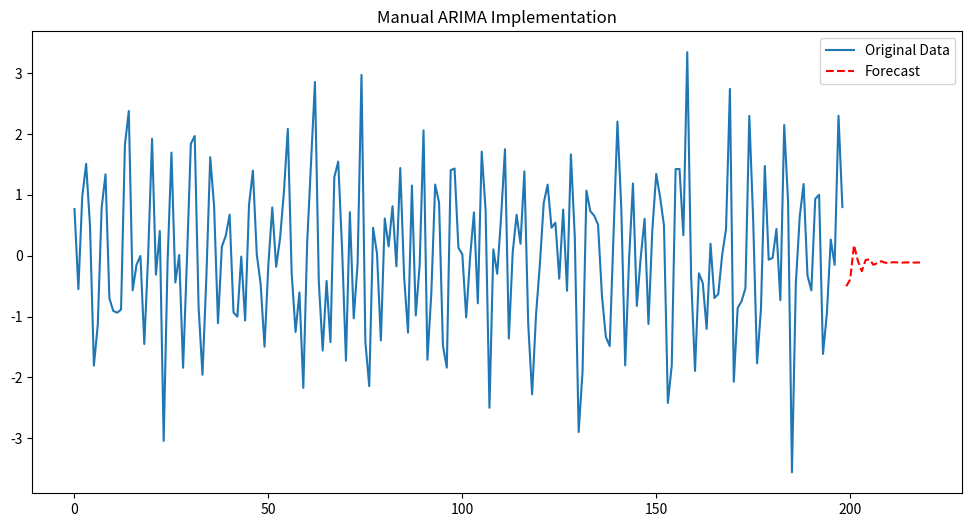

Write the Python code that produced this figure.
import numpy as np
import pandas as pd
import matplotlib.pyplot as plt
from scipy.optimize import minimize

# ======================
# 数据生成（示例用）
# ======================
def generate_arima_data(n=200, ar_params=[0.6, -0.2], ma_params=[0.3], d=1):
    """生成ARIMA(p,d,q)模拟数据"""
    # 生成基础ARMA序列
    p, q = len(ar_params), len(ma_params)
    errors = np.random.normal(0, 1, n + 50)  # 白噪声
    
    # 生成AR部分
    ar_data = np.zeros(n + 50)
    for t in range(p, n + 50):
        ar_data[t] = np.dot(ar_params, ar_data[t-p:t][::-1]) + errors[t]
    
    # 加入MA部分
    ma_data = np.zeros(n + 50)
    for t in range(q, n + 50):
        ma_data[t] = ar_data[t] + np.dot(ma_params, errors[t-q:t][::-1])
    
    # 差分处理
    diff_data = ma_data
    for _ in range(d):
        diff_data = np.diff(diff_data)
    
    # 截取平稳部分
    final_data = diff_data[50:50+n]
    return final_data

# 生成示例数据（ARIMA(2,1,1)）
np.random.seed(42)
original_data = generate_arima_data(ar_params=[0.6, -0.2], ma_params=[0.3], d=1)
time_index = pd.date_range(start='2023-01-01', periods=len(original_data), freq='D')

# ======================
# 核心ARIMA实现
# ======================
class SimpleARIMA:
    def __init__(self, p=1, d=1, q=1):
        self.p = p  # AR阶数
        self.d = d  # 差分阶数
        self.q = q  # MA阶数
        self.ar_coefs = None  # AR系数
        self.ma_coefs = None  # MA系数
        self.residuals = []   # 残差序列
    
    def difference(self, data, d):
        """执行d阶差分"""
        diff = data.copy()
        for _ in range(d):
            diff = np.diff(diff)
        return diff
    
    def prepare_lagged_matrix(self, data, p):
        """构建滞后矩阵用于AR模型"""
        n = len(data)
        X = np.zeros((n - p, p))
        for i in range(p, n):
            X[i - p] = data[i - p:i][::-1]  # 逆序获取 [t-1, t-2, ..., t-p]
        y = data[p:]
        return X, y
    
    def fit_ar(self, data):
        """使用最小二乘法估计AR系数"""
        X, y = self.prepare_lagged_matrix(data, self.p)
        self.ar_coefs = np.linalg.lstsq(X, y, rcond=None)[0]
        return self
    
    def ma_residuals(self, data):
        """计算MA部分的残差"""
        predictions = np.zeros_like(data)
        residuals = np.zeros_like(data)
        for t in range(self.p, len(data)):
            if t < self.p:
                pred = 0
            else:
                pred = np.dot(self.ar_coefs, data[t - self.p:t][::-1])
            residuals[t] = data[t] - pred
        self.residuals = residuals[self.p:]
        return self
    
    def fit_ma(self, maxiter=100):
        """使用梯度下降法优化MA参数"""
        def loss_function(ma_params):
            # 计算MA预测误差
            predicted_errors = np.zeros(len(self.residuals))
            for t in range(self.q, len(self.residuals)):
                predicted_errors[t] = np.dot(ma_params, self.residuals[t - self.q:t][::-1])
            return np.mean((self.residuals[self.q:] - predicted_errors[self.q:])**2)
        
        # 初始猜测和优化
        initial_guess = np.zeros(self.q)
        result = minimize(loss_function, initial_guess, method='L-BFGS-B')
        self.ma_coefs = result.x
        return self
    
    def fit(self, data):
        """完整训练流程"""
        # 差分处理
        diff_data = self.difference(data, self.d)
        
        # 训练AR部分
        self.fit_ar(diff_data)
        
        # 计算残差（AR预测误差）
        self.ma_residuals(diff_data)
        
        # 训练MA部分（如果q>0）
        if self.q > 0:
            self.fit_ma()
        return self
    
    def forecast(self, data, steps=10):
        """执行多步预测"""
        history = list(data.copy())
        forecasts = []
        
        for _ in range(steps):
            # AR部分预测
            ar_pred = np.dot(self.ar_coefs, history[-self.p:][::-1])
            
            # MA部分预测（使用历史残差）
            if self.q > 0:
                ma_pred = np.dot(self.ma_coefs, self.residuals[-self.q:])
            else:
                ma_pred = 0
            
            # 综合预测
            combined_pred = ar_pred + ma_pred
            forecasts.append(combined_pred)
            
            # 更新历史数据（假设真实值未知时用预测值填充）
            history.append(combined_pred)
            self.residuals = np.append(self.residuals, 0)  # 假设新残差为0
        
        # 还原差分（示例仅处理d=1的情况）
        if self.d == 1:
            last_value = data[-1]
            restored = []
            for val in forecasts:
                last_value += val
                restored.append(last_value)
            return np.array(restored)
        else:
            return np.array(forecasts)

# ======================
# 使用示例
# ======================
if __name__ == "__main__":
    # 初始化模型参数（与实际生成数据一致）00
    model = SimpleARIMA(p=2, d=1, q=1)
    
    # 训练模型
    model.fit(original_data)
    
    # 执行预测
    forecast_steps = 20
    predictions = model.forecast(original_data, steps=forecast_steps)
    
    # 可视化结果
    plt.figure(figsize=(12, 6))
    plt.plot(original_data, label='Original Data')
    plt.plot(range(len(original_data), len(original_data)+forecast_steps), 
             predictions, 'r--', label='Forecast')
    plt.title("Manual ARIMA Implementation")
    plt.legend()
    plt.show()
    
    # 输出模型参数
    print("AR Coefficients:", model.ar_coefs)
    print("MA Coefficients:", model.ma_coefs)